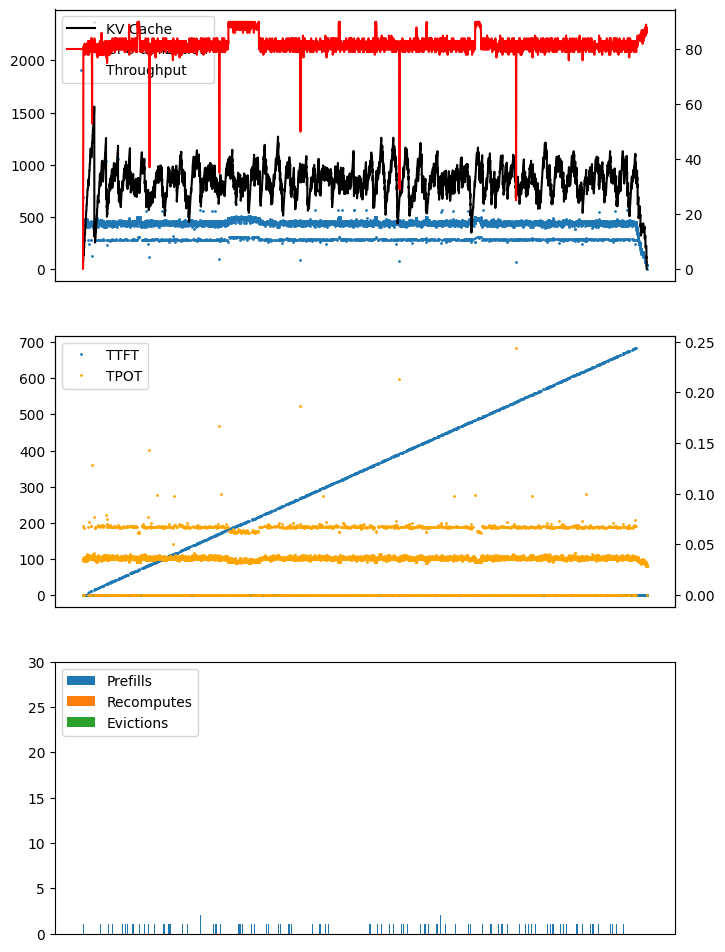

Data behind this chart, as committed beside it:
ts, kv, compute, throughput, ttft, tpot, is_prefill, num_seqs, seq_id
00:28:08.240, , , , , , True, 16, 
00:28:08.298, 2.6, 0, 687.5, 0.2043, 0.0, , , 
00:28:08.334, 2.6, 0, 441.6, 0.0, 0.03624, , , 
00:28:08.369, 2.6, 40, 458.1, 0.0, 0.03493, , , 
00:28:08.403, 2.6, 40, 462.3, 0.0, 0.03461, , , 
00:28:08.437, 2.6, 40, 465.4, 0.0, 0.03438, , , 
00:28:08.472, 2.6, 40, 464.6, 0.0, 0.03444, , , 
00:28:08.507, 2.6, 40, 458.9, 0.0, 0.03487, , , 
00:28:08.541, 2.6, 40, 458.8, 0.0, 0.03487, , , 
00:28:08.576, 5.3, 80, 464.2, 0.0, 0.03447, , , 
00:28:08.611, 5.3, 80, 462.6, 0.0, 0.03459, , , 
00:28:08.646, 5.3, 80, 457.9, 0.0, 0.03494, , , 
00:28:08.681, 5.3, 80, 455.2, 0.0, 0.03515, , , 
00:28:08.716, 5.0, 80, 466.8, 0.0, 0.03428, , , 
00:28:08.717, , , , , , True, 1, 
00:28:08.748, 5.1, 80, 276.4, 0.6542, 0.0, , , 
00:28:08.783, 5.1, 81, 450.8, 0.0, 0.06806, , , 
00:28:08.818, 5.1, 81, 463.6, 0.0, 0.03451, , , 
00:28:08.852, 5.1, 81, 464.2, 0.0, 0.03447, , , 
00:28:08.887, 5.1, 81, 458.9, 0.0, 0.03487, , , 
00:28:08.921, 5.1, 81, 462.4, 0.0, 0.0346, , , 
00:28:08.955, 5.1, 80, 472.3, 0.0, 0.03388, , , 
00:28:08.990, 5.1, 80, 461.7, 0.0, 0.03465, , , 
00:28:09.024, 5.3, 80, 463.9, 0.0, 0.03449, , , 
00:28:09.058, 5.3, 80, 471.0, 0.0, 0.03397, , , 
00:28:09.093, 5.0, 80, 473.1, 0.0, 0.03382, , , 
00:28:09.095, , , , , , True, 1, 
00:28:09.124, 5.1, 80, 277.7, 1.031, 0.0, , , 
00:28:09.158, 5.1, 80, 476.1, 0.0, 0.06602, , , 
00:28:09.192, 7.5, 80, 472.9, 0.0, 0.03384, , , 
00:28:09.226, 7.5, 80, 466.9, 0.0, 0.03427, , , 
00:28:09.261, 7.5, 80, 464.0, 0.0, 0.03448, , , 
00:28:09.295, 7.5, 80, 463.5, 0.0, 0.03452, , , 
00:28:09.330, 7.5, 80, 461.9, 0.0, 0.03464, , , 
00:28:09.365, 7.5, 79, 456.6, 0.0, 0.03504, , , 
00:28:09.400, 7.6, 79, 463.7, 0.0, 0.0345, , , 
00:28:09.434, 7.6, 79, 469.7, 0.0, 0.03406, , , 
00:28:09.468, 7.6, 79, 466.4, 0.0, 0.0343, , , 
00:28:09.503, 7.6, 79, 458.8, 0.0, 0.03488, , , 
00:28:09.537, 7.6, 79, 472.0, 0.0, 0.0339, , , 
00:28:09.571, 7.6, 80, 470.3, 0.0, 0.03402, , , 
00:28:09.605, 7.8, 80, 465.2, 0.0, 0.0344, , , 
00:28:09.639, 7.8, 80, 467.1, 0.0, 0.03426, , , 
00:28:09.673, 7.8, 80, 472.7, 0.0, 0.03385, , , 
00:28:09.708, 7.8, 80, 466.2, 0.0, 0.03432, , , 
00:28:09.742, 10.1, 80, 461.5, 0.0, 0.03467, , , 
00:28:09.776, 10.1, 80, 469.7, 0.0, 0.03407, , , 
00:28:09.810, 10.1, 80, 470.5, 0.0, 0.03401, , , 
00:28:09.845, 10.1, 80, 459.7, 0.0, 0.0348, , , 
00:28:09.879, 10.1, 80, 465.7, 0.0, 0.03435, , , 
00:28:09.913, 10.1, 80, 472.3, 0.0, 0.03388, , , 
00:28:09.951, 10.3, 82, 466.4, 0.0, 0.0343, , , 
00:28:09.985, 10.3, 82, 428.0, 0.0, 0.03738, , , 
00:28:10.020, 10.3, 82, 458.4, 0.0, 0.0349, , , 
00:28:10.054, 10.3, 82, 469.0, 0.0, 0.03411, , , 
00:28:10.088, 10.3, 82, 468.1, 0.0, 0.03418, , , 
00:28:10.123, 10.3, 82, 461.7, 0.0, 0.03466, , , 
00:28:10.157, 10.4, 80, 467.8, 0.0, 0.0342, , , 
00:28:10.192, 10.4, 80, 465.8, 0.0, 0.03435, , , 
00:28:10.228, 10.4, 80, 440.3, 0.0, 0.03634, , , 
... 20,479 more rows
